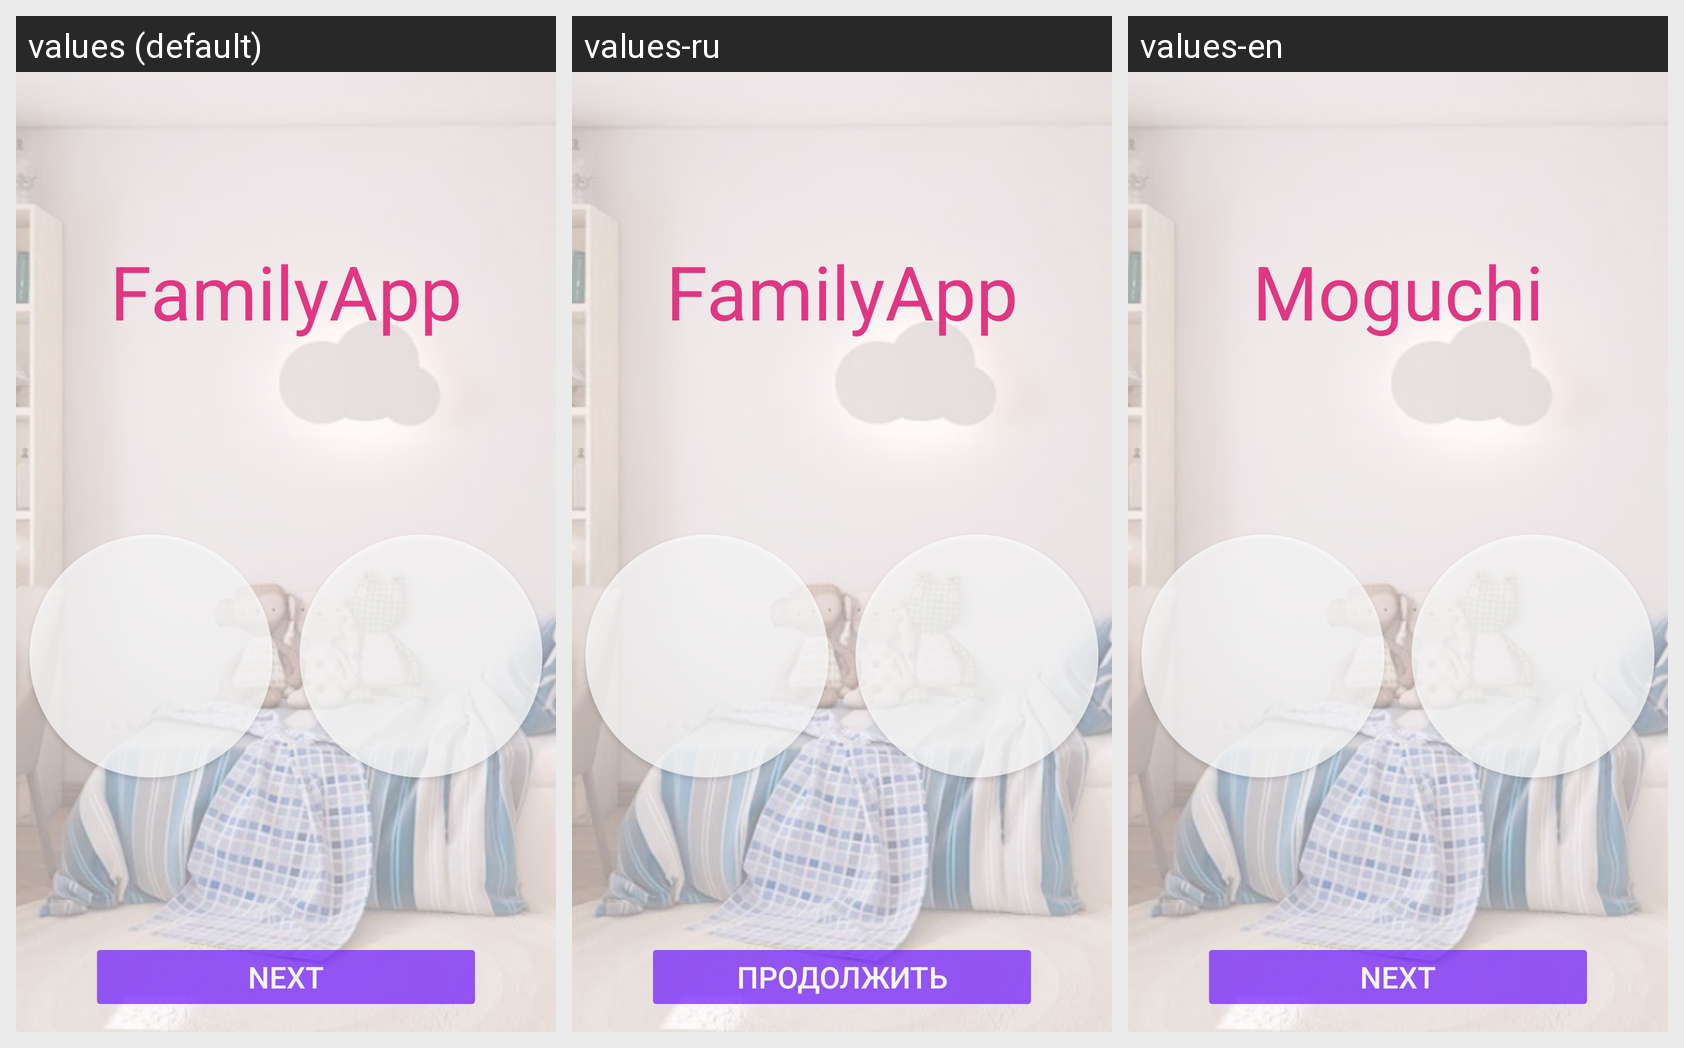

Translations of the strings shown on this Android screen, per locale in the grid:
Android screen res/layout/fragment_login_registration.xml rendered under 3 locales, left to right: values (default), values-ru, values-en. Device: Nexus 5 (rendered at 1080×1920; each locale shown at half size, 540×960, under a caption strip naming it); theme Base.Theme.Moguchi.
Strings drawn on this screen, with the default value and each locale's value (text and hints the layout hard-codes, and strings that could not be matched under every locale, appear in the picture but are not listed):

app_name
  values: FamilyApp
  values-ru: FamilyApp
  values-en: Moguchi

registration_button
  values: Registration
  values-ru: Регистрация
  values-en: Registration

login_button
  values: Login
  values-ru: Войти
  values-en: Login

next
  values: Next
  values-ru: Продолжить
  values-en: Next
